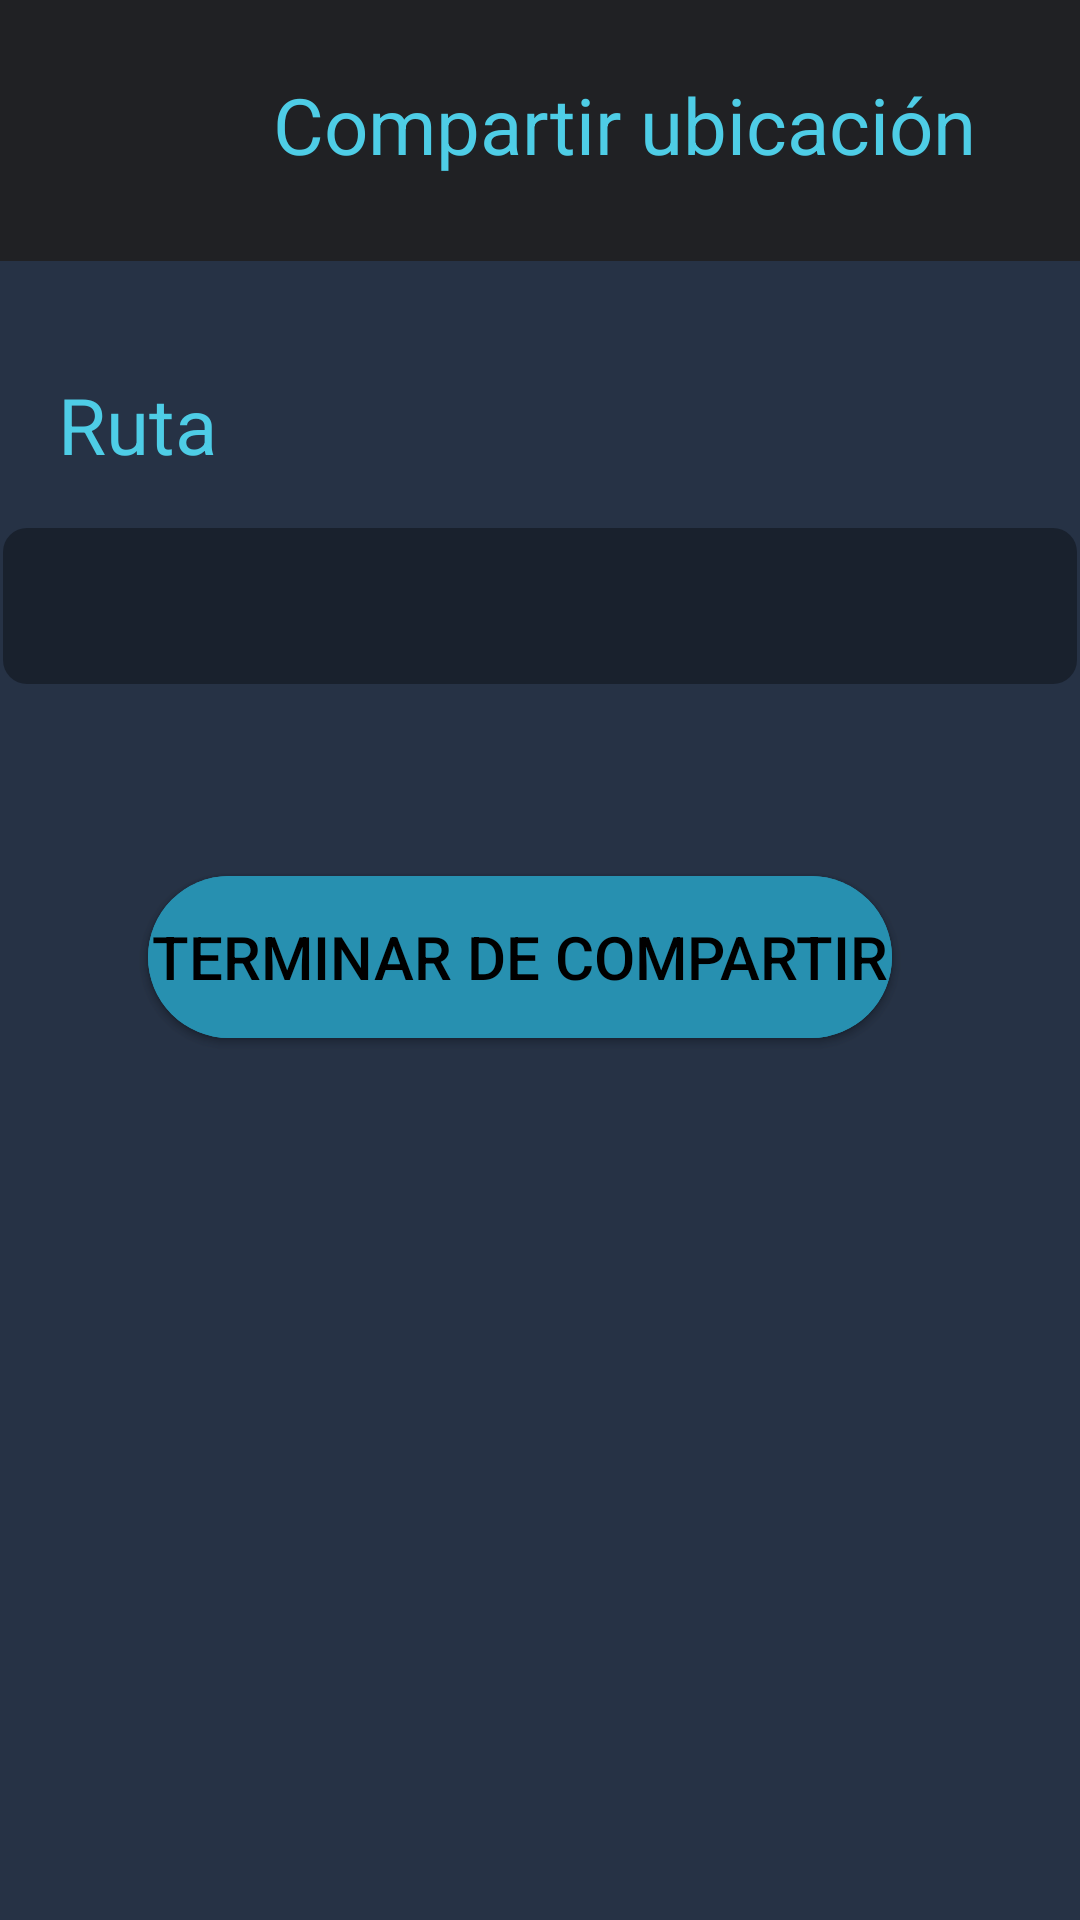

This screen was rendered from an Android layout file. Write that file and the resources it references.
<!-- AndroidManifest.xml: application theme Theme.AppCompat.Light.NoActionBar -->
<!-- res/layout/activity_compartir_ubicacion.xml -->
<?xml version="1.0" encoding="utf-8"?>
<androidx.constraintlayout.widget.ConstraintLayout xmlns:android="http://schemas.android.com/apk/res/android"
    xmlns:app="http://schemas.android.com/apk/res-auto"
    xmlns:tools="http://schemas.android.com/tools"
    android:layout_width="match_parent"
    android:layout_height="match_parent"
    android:background="#263245"
    tools:context=".compartir_ubicacion">

    <View
        android:id="@+id/zonaperfil4"
        android:layout_width="match_parent"
        android:layout_height="87dp"
        android:layout_alignParentStart="true"
        android:layout_alignParentTop="true"
        android:background="#202124"
        app:layout_constraintEnd_toEndOf="parent"
        app:layout_constraintHorizontal_bias="0.5"
        app:layout_constraintStart_toStartOf="parent"
        app:layout_constraintTop_toTopOf="parent"
        tools:ignore="VisualLintBounds" />

    <TextView
        android:id="@+id/textView24"
        android:layout_width="264dp"
        android:layout_height="34dp"
        android:layout_marginStart="91dp"
        android:layout_marginTop="24dp"
        android:layout_marginEnd="105dp"
        android:text="Compartir ubicación"
        android:textColor="#4ECDE6"
        android:textSize="26sp"
        app:layout_constraintEnd_toEndOf="@+id/zonaperfil4"
        app:layout_constraintHorizontal_bias="0.0"
        app:layout_constraintStart_toStartOf="@+id/zonaperfil4"
        app:layout_constraintTop_toTopOf="parent"
        tools:ignore="MissingConstraints,TextSizeCheck" />

    <ImageView
        android:id="@+id/regresar"
        android:layout_width="50dp"
        android:layout_height="40dp"
        android:layout_marginStart="36dp"
        android:layout_marginTop="24dp"
        android:layout_marginEnd="380dp"
        android:onClick="irAInicio"
        app:layout_constraintEnd_toEndOf="@+id/zonaperfil4"
        app:layout_constraintHorizontal_bias="0.0"
        app:layout_constraintStart_toStartOf="@+id/zonaperfil4"
        app:layout_constraintTop_toTopOf="parent"
        app:srcCompat="@drawable/flechita"
        android:contentDescription="@string/regresar" />

    <Spinner
        android:id="@+id/ruta"
        android:layout_width="358dp"
        android:layout_height="52dp"
        android:alpha="0.6"
        android:autofillHints=""
        android:background="@drawable/ct_trans_radius"
        android:ems="10"
        android:inputType="textPersonName"
        android:textColor="@color/white"
        android:textColorHint="@android:color/white"
        app:layout_constraintEnd_toEndOf="parent"
        app:layout_constraintHorizontal_bias="0.49"
        app:layout_constraintStart_toStartOf="parent"
        app:layout_constraintTop_toTopOf="parent"
        android:layout_marginTop="176dp"
        tools:ignore="LabelFor,SpeakableTextPresentCheck">
    </Spinner>

    <TextView
        android:id="@+id/textView20"
        android:layout_width="208dp"
        android:layout_height="28dp"
        android:layout_marginTop="124dp"
        android:text="@string/ruta"
        android:textColor="#4ECDE6"
        android:textSize="26sp"
        app:layout_constraintEnd_toEndOf="parent"
        app:layout_constraintHorizontal_bias="0.128"
        app:layout_constraintStart_toStartOf="parent"
        app:layout_constraintTop_toTopOf="parent"
        tools:ignore="TextSizeCheck" />

    <Button
        android:id="@+id/enviar"
        android:layout_width="248dp"
        android:layout_height="54dp"
        android:layout_marginTop="292dp"
        android:background="@drawable/button_radius"
        android:text="Compartir ubicación"
        android:textColor="@color/black"
        android:textSize="20sp"
        app:layout_constraintEnd_toEndOf="parent"
        app:layout_constraintHorizontal_bias="0.441"
        app:layout_constraintStart_toStartOf="parent"
        app:layout_constraintTop_toTopOf="parent"
        tools:ignore="VisualLintBounds" />

    <Button
        android:id="@+id/detener"
        android:layout_width="248dp"
        android:layout_height="54dp"
        android:layout_marginTop="292dp"
        android:background="@drawable/button_radius"
        android:text="Terminar de compartir"
        android:textColor="@color/black"
        android:textSize="20sp"
        app:layout_constraintEnd_toEndOf="parent"
        app:layout_constraintHorizontal_bias="0.441"
        app:layout_constraintStart_toStartOf="parent"
        app:layout_constraintTop_toTopOf="parent"
        tools:ignore="VisualLintBounds" />

    <TextView
        android:id="@+id/textoSalida"
        android:layout_width="350dp"
        android:layout_height="wrap_content"
        android:layout_marginTop="428dp"
        android:text=""
        android:textColor="#4ECDE6"
        android:textSize="26sp"
        app:layout_constraintEnd_toEndOf="parent"
        app:layout_constraintStart_toStartOf="parent"
        app:layout_constraintTop_toTopOf="parent"
        tools:ignore="TextSizeCheck" />


</androidx.constraintlayout.widget.ConstraintLayout>
<!-- resources referenced by this layout -->
<resources>
  <color name="black">#FF000000</color>
  <color name="white">#FFFFFFFF</color>
  <!-- drawable button_radius (drawable) -->
  <?xml version="1.0" encoding="utf-8"?>
  <shape xmlns:android="http://schemas.android.com/apk/res/android"
      android:shape="rectangle">
  
      <stroke
          android:width="0dp"
          android:color="@android:color/white" />
  
      <corners
          android:radius="40dp" />
  
      <solid
          android:color="#2790B0" />
  </shape>
  <!-- drawable ct_trans_radius (drawable) -->
  <?xml version="1.0" encoding="utf-8"?>
  <shape xmlns:android="http://schemas.android.com/apk/res/android"
      android:shape="rectangle">
      <corners android:radius="8dp" />
      <solid android:color="#90000000" />
  </shape>
  <!-- drawable flechita: png bitmap (drawable, 1359 bytes) -->
  <string name="regresar">Regresar</string>
  <string name="ruta">Ruta</string>
</resources>
